The GitHub repository Yallmeetgolden/thesis-project contains a labelled image folder "dataset" with 2 categories: blurry, sharp. Examples follow, each with its label.

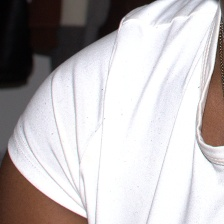
Label: sharp

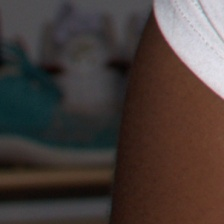
Label: sharp

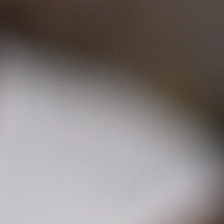
Label: blurry

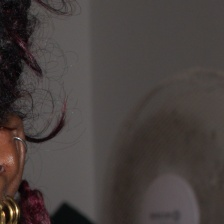
Label: sharp

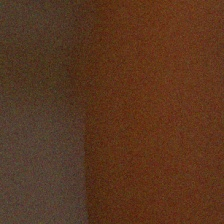
Label: blurry

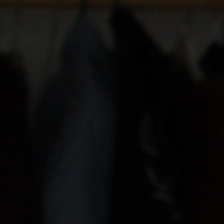
Label: blurry
